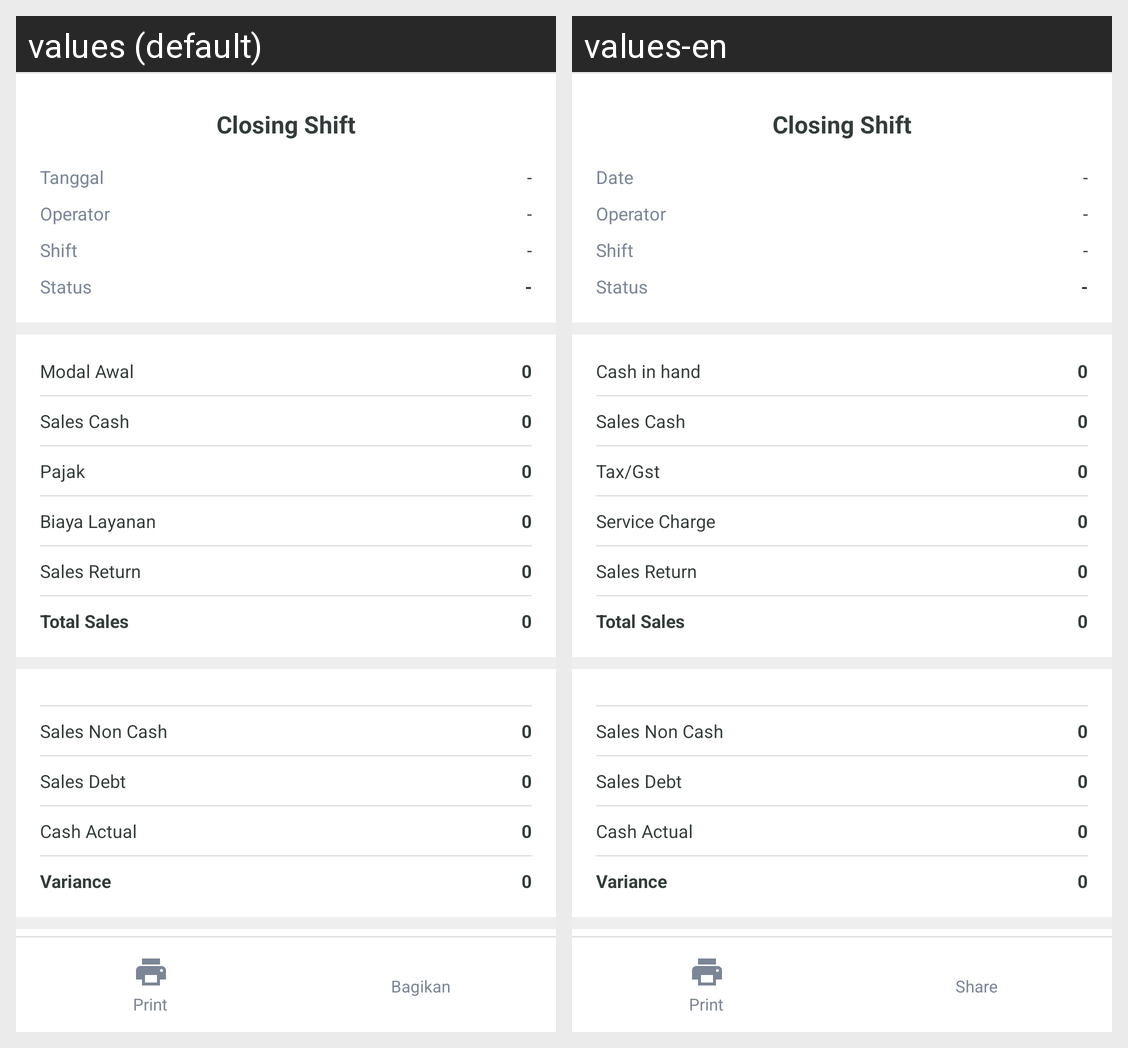

Locale-by-locale string values for the Android screen shown in this grid:
Android screen res/layout/activity_edit_closeshift.xml rendered under 2 locales, left to right: values (default), values-en. Device: Nexus 5 (rendered at 1080×1920; each locale shown at half size, 540×960, under a caption strip naming it); theme AppTheme.
Strings drawn on this screen, with the default value and each locale's value (text and hints the layout hard-codes, and strings that could not be matched under every locale, appear in the picture but are not listed):

btn_closing_sift
  values: Closing Shift
  values-en: Closing Shift

lbl_detail_datetime
  values: Tanggal
  values-en: Date

lbl_detail_operator
  values: Operator
  values-en: Operator

lbl_shift
  values: Shift
  values-en: Shift

lbl_detail_status
  values: Status
  values-en: Status

initial_capital
  values: Modal Awal
  values-en: Cash in hand

lbl_sales_cash
  values: Sales Cash
  values-en: Sales Cash

tax
  values: Pajak
  values-en: Tax/Gst

service_charge
  values: Biaya Layanan
  values-en: Service Charge

sales_return
  values: Sales Return
  values-en: Sales Return

sales_noncash
  values: Sales Non Cash
  values-en: Sales Non Cash

lbl_sales_debt
  values: Sales Debt
  values-en: Sales Debt

cash_actual
  values: Cash Actual
  values-en: Cash Actual

lbl_variance
  values: Variance
  values-en: Variance

btn_share_social
  values: Bagikan
  values-en: Share
